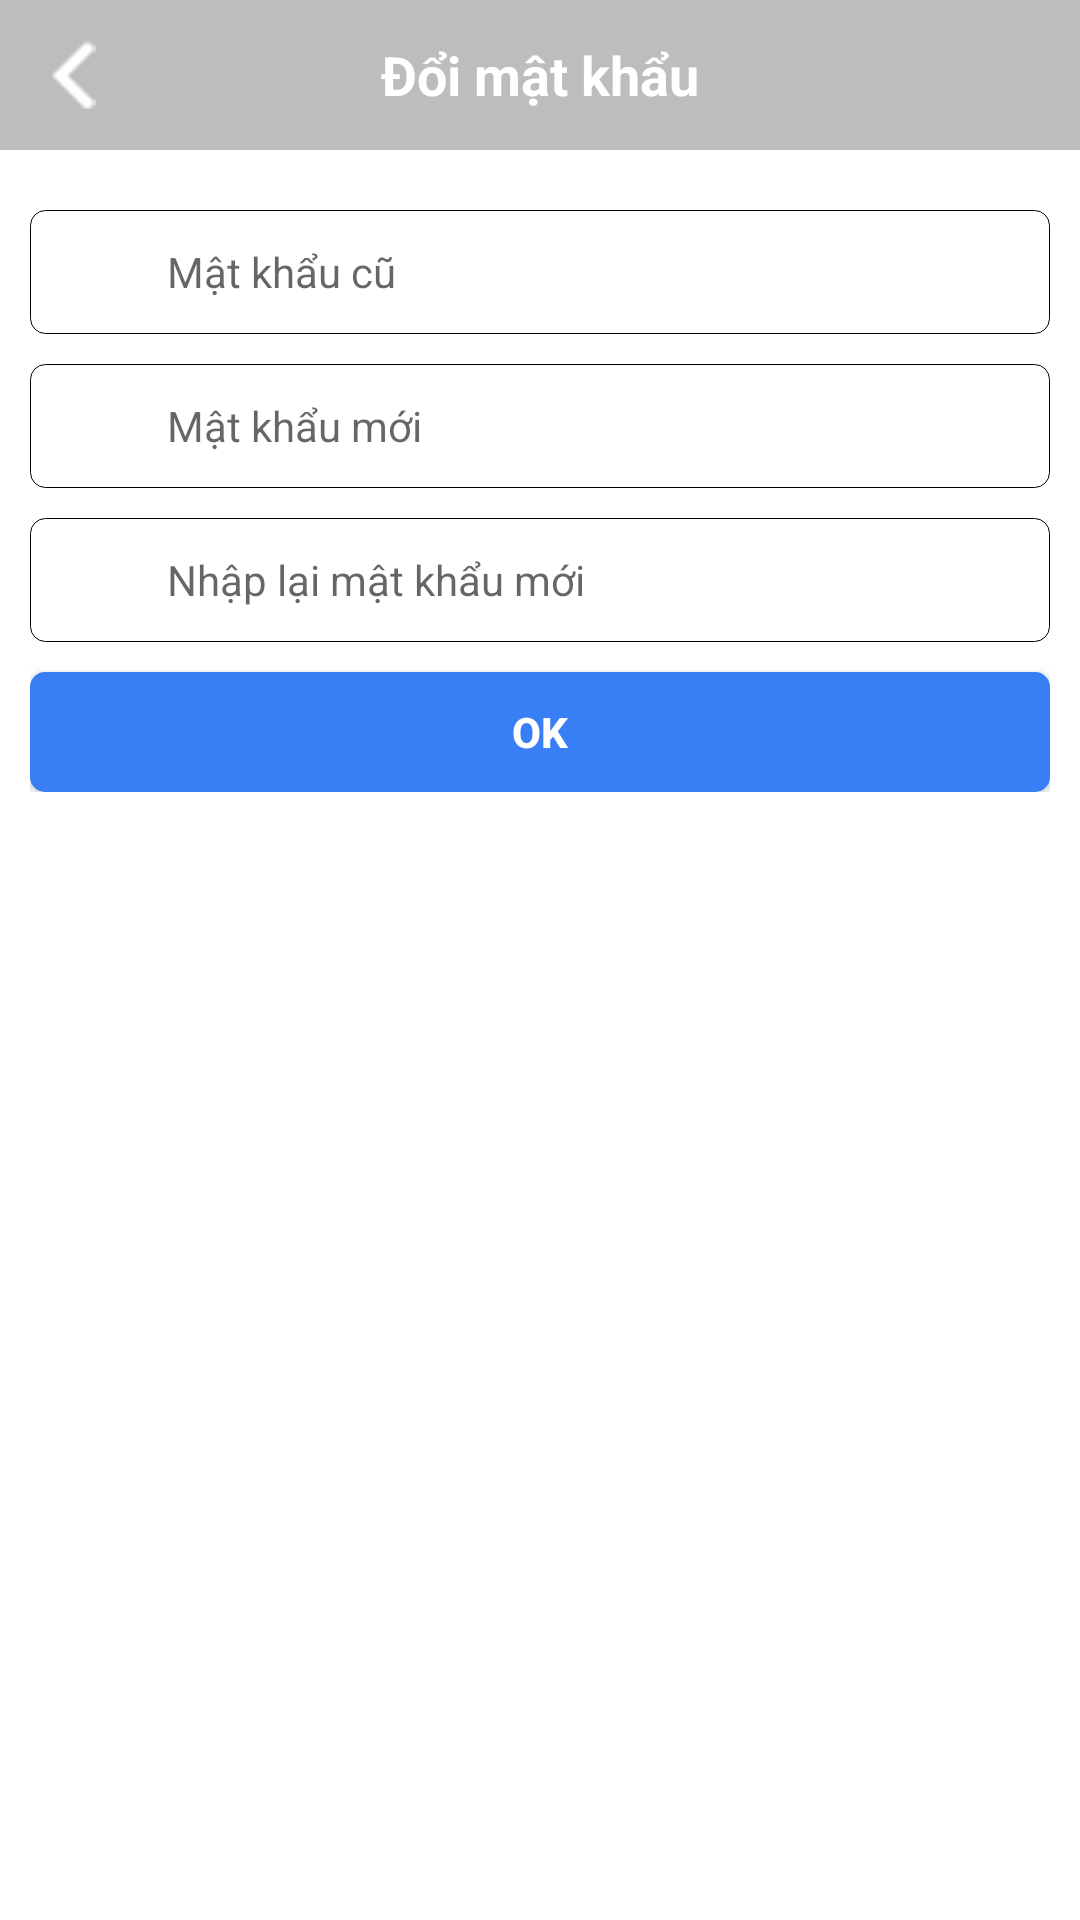

The Android layout XML behind this screen, and the referenced resources:
<!-- AndroidManifest.xml: application theme AppTheme -->
<!-- res/layout/activity_doi_mat_khau.xml -->
<?xml version="1.0" encoding="utf-8"?>
<RelativeLayout xmlns:android="http://schemas.android.com/apk/res/android"
    xmlns:tools="http://schemas.android.com/tools"
    android:layout_width="match_parent"
    android:background="#FFFF"
    android:layout_height="match_parent"

    android:orientation="vertical">
    <RelativeLayout
        android:id="@+id/rl_tool_bar"
        android:layout_width="match_parent"
        android:background="@drawable/rect_shadow"
        android:outlineProvider="bounds"
        android:layout_height="wrap_content">
        <ImageView
            android:padding="@dimen/mt10"
            android:id="@+id/iv_back"
            android:src="@drawable/ic_action_arrow_left"
            android:layout_width="@dimen/w50"
            android:layout_height="@dimen/w50" />
        <TextView
            android:layout_width="wrap_content"
            android:layout_height="wrap_content"
            android:layout_centerInParent="true"
            android:text="@string/change_pass"
            android:textSize="@dimen/sp18"
            android:textColor="@color/text_white"
            android:textStyle="bold" />
    </RelativeLayout>

    <RelativeLayout
        android:layout_marginTop="@dimen/mt10"
        android:layout_below="@+id/rl_tool_bar"
        android:padding="@dimen/mt10"
        android:layout_width="match_parent"
        android:layout_height="wrap_content">
        <LinearLayout
            android:padding="2px"
            android:id="@+id/ll_old_password"
            android:orientation="horizontal"
            android:layout_width="match_parent"
            android:background="@drawable/bg_edittext_user"
            android:layout_height="wrap_content">
            <ImageView
                android:layout_marginLeft="@dimen/mt10"
                android:layout_gravity="center_vertical"
                android:src="@drawable/ic_user_login"
                android:layout_width="@dimen/w20"
                android:layout_height="@dimen/w20" />
            <EditText
                android:textSize="14sp"
                android:layout_marginRight="@dimen/pd15"
                android:id="@+id/et_old_password"
                android:paddingLeft="@dimen/pd15"
                android:hint="Mật khẩu cũ"
                android:background="@color/text_white"
                android:layout_width="match_parent"
                android:layout_height="@dimen/edit_text_mini_height" />
        </LinearLayout>
        <LinearLayout
            android:layout_marginTop="@dimen/mt10"
            android:layout_below="@+id/ll_old_password"
            android:padding="2px"
            android:id="@+id/ll_new_password"
            android:orientation="horizontal"
            android:layout_width="match_parent"
            android:background="@drawable/bg_edittext_user"
            android:layout_height="wrap_content">
            <ImageView
                android:layout_marginLeft="@dimen/mt10"
                android:layout_gravity="center_vertical"
                android:src="@drawable/ic_user_login"
                android:layout_width="@dimen/w20"
                android:layout_height="@dimen/w20" />
            <EditText
                android:textSize="14sp"
                android:layout_marginRight="@dimen/pd15"
                android:id="@+id/et_new_password"
                android:paddingLeft="@dimen/pd15"
                android:hint="Mật khẩu mới"
                android:background="@color/text_white"
                android:layout_width="match_parent"
                android:layout_height="@dimen/edit_text_mini_height" />
        </LinearLayout>
        <LinearLayout
            android:layout_marginTop="@dimen/mt10"
            android:layout_below="@+id/ll_new_password"
            android:padding="2px"
            android:id="@+id/ll_new_password_repeat"
            android:orientation="horizontal"
            android:layout_width="match_parent"
            android:background="@drawable/bg_edittext_user"
            android:layout_height="wrap_content">
            <ImageView
                android:layout_marginLeft="@dimen/mt10"
                android:layout_gravity="center_vertical"
                android:src="@drawable/ic_user_login"
                android:layout_width="@dimen/w20"
                android:layout_height="@dimen/w20" />
            <EditText
                android:textSize="14sp"
                android:layout_marginRight="@dimen/pd15"
                android:id="@+id/et_new_password_repeat"
                android:paddingLeft="@dimen/pd15"
                android:hint="Nhập lại mật khẩu mới"
                android:background="@color/text_white"
                android:layout_width="match_parent"
                android:layout_height="@dimen/edit_text_mini_height" />
        </LinearLayout>
        <Button
            android:layout_marginTop="@dimen/mt10"
            android:layout_below="@+id/ll_new_password_repeat"
            android:text="Ok"
            android:id="@+id/bt_change_pass"
            android:layout_width="match_parent"
            android:textStyle="bold"
            android:textColor="@color/text_white"
            android:background="@drawable/bg_bt_confirm_ok"
            android:layout_height="@dimen/edit_text_mini_height" />
    </RelativeLayout>
</RelativeLayout>
<!-- resources referenced by this layout -->
<resources>
  <color name="text_white">#fff</color>
  <dimen name="edit_text_mini_height">40dp</dimen>
  <dimen name="mt10">10dp</dimen>
  <dimen name="pd15">15dp</dimen>
  <dimen name="sp18">18sp</dimen>
  <dimen name="w20">20dp</dimen>
  <dimen name="w50">50dp</dimen>
  <!-- drawable bg_bt_confirm_ok (drawable) -->
  <?xml version="1.0" encoding="utf-8"?>
  <selector xmlns:tools="http://schemas.android.com/tools" xmlns:android="http://schemas.android.com/apk/res/android">
      <item android:state_enabled="true"
          android:state_pressed="false"
          >
          <shape xmlns:android="http://schemas.android.com/apk/res/android">
              <corners android:radius="@dimen/medium_border"/>
              <solid android:color="#387EF5"/>
          </shape>
      </item>
      <item android:state_enabled="true"
          android:state_pressed="true"
          >
          <shape xmlns:android="http://schemas.android.com/apk/res/android">
              <corners android:radius="@dimen/medium_border"/>
              <solid android:color="#2B62BE"/>
          </shape>
      </item>
  </selector>
  <!-- drawable bg_edittext_user (drawable) -->
  <?xml version="1.0" encoding="utf-8"?>
  <shape xmlns:android="http://schemas.android.com/apk/res/android">
      <corners android:radius="@dimen/medium_border"/>
      <solid android:color="#ffffff"/>
      <stroke android:color="#000000" android:width="1px"/>
  
  </shape>
  <!-- drawable ic_action_arrow_left: png bitmap (drawable, 1893 bytes) -->
  <!-- drawable rect_shadow (drawable) -->
  <?xml version="1.0" encoding="utf-8"?>
  <shape xmlns:android="http://schemas.android.com/apk/res/android"
      android:shape="rectangle">
      <solid android:color="#42000000" />
  </shape>
  <string name="change_pass">Đổi mật khẩu</string>
  <style name="AppTheme" parent="Theme.AppCompat.Light.NoActionBar">
          
          <item name="colorPrimary">@color/colorPrimary</item>
          <item name="colorPrimaryDark">@color/colorPrimaryDark</item>
          <item name="colorAccent">@color/colorAccent</item>
      </style>
  <dimen name="medium_border">5dp</dimen>
  <color name="colorPrimary">#3F51B5</color>
  <color name="colorPrimaryDark">#303F9F</color>
  <color name="colorAccent">#FF4081</color>
</resources>
